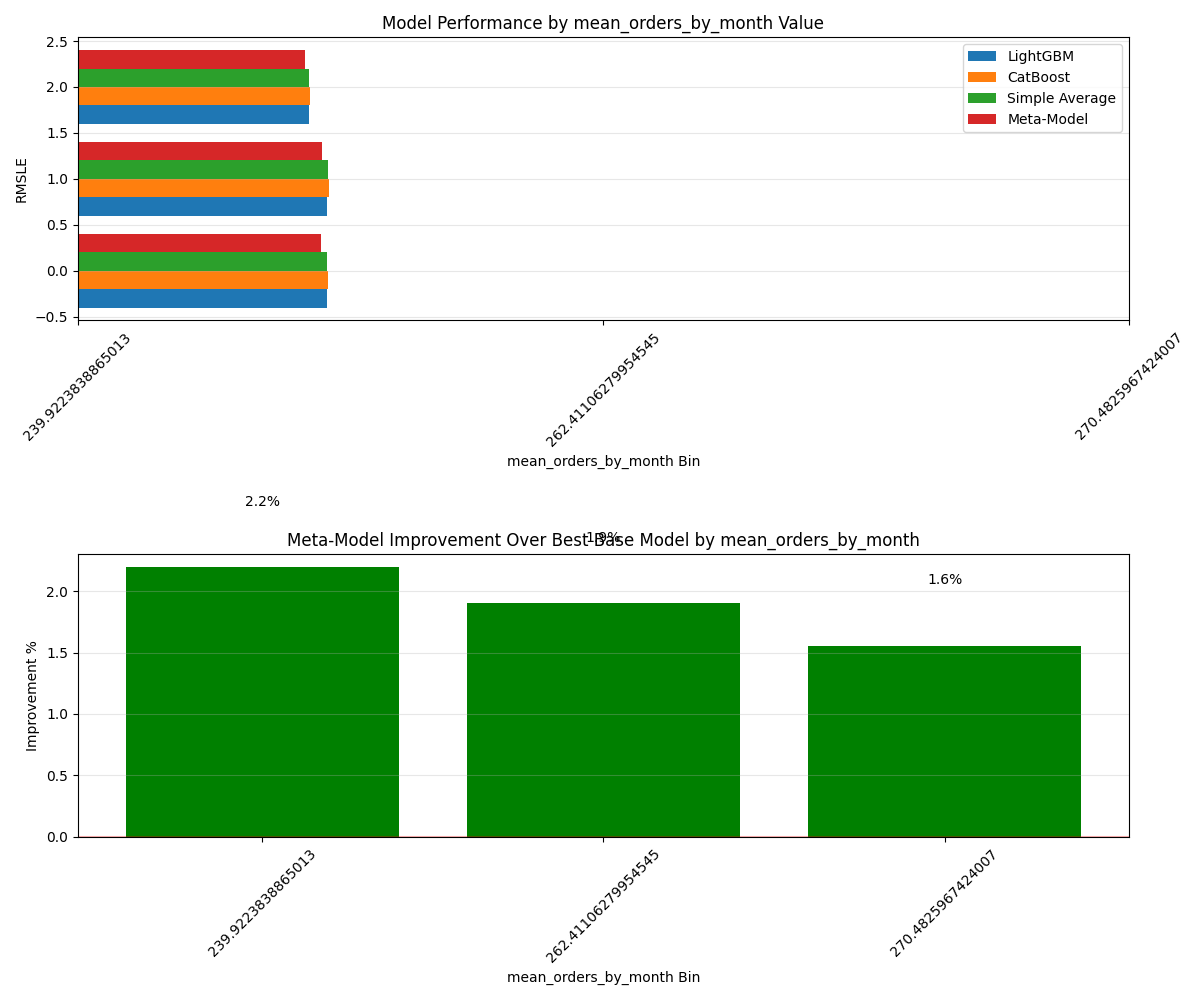

The table this chart was drawn from, first rows:
Bin, Count, Avg_Feature_Value, Avg_Target, LGB_RMSLE, CAT_RMSLE, AVG_RMSLE, META_RMSLE, Improvement_Pct
239.9, 9889, 239.9, 224.7, 0.4737, 0.4761, 0.4741, 0.4633, 2.193
262.4, 3268, 262.4, 205.6, 0.4742, 0.4782, 0.4753, 0.4652, 1.902
270.5, 13108, 270.5, 234.7, 0.4399, 0.4413, 0.4396, 0.433, 1.556
